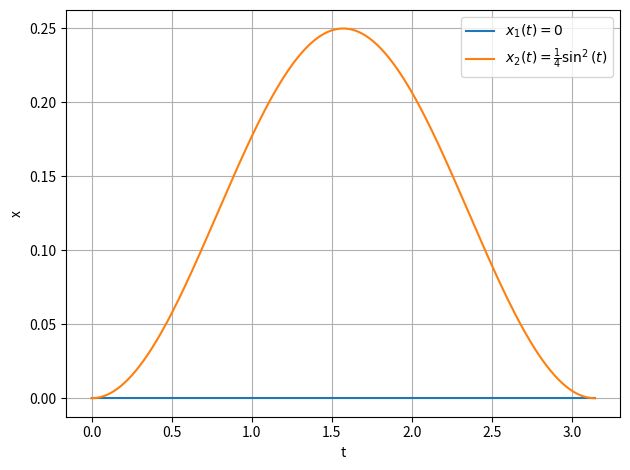

This chart was generated by the following Python code:
import numpy as np
import matplotlib.pyplot as plt

t = np.linspace(0, np.pi, 500)

x1 = np.zeros_like(t)
x2 = 0.25 * np.sin(t)**2

plt.plot(t, x1, label=r"$x_1(t)=0$")
plt.plot(t, x2, label=r"$x_2(t)=\frac{1}{4}\sin^2(t)$")

plt.xlabel("t")
plt.ylabel("x")
plt.legend()
plt.grid()

plt.tight_layout()
plt.show()
